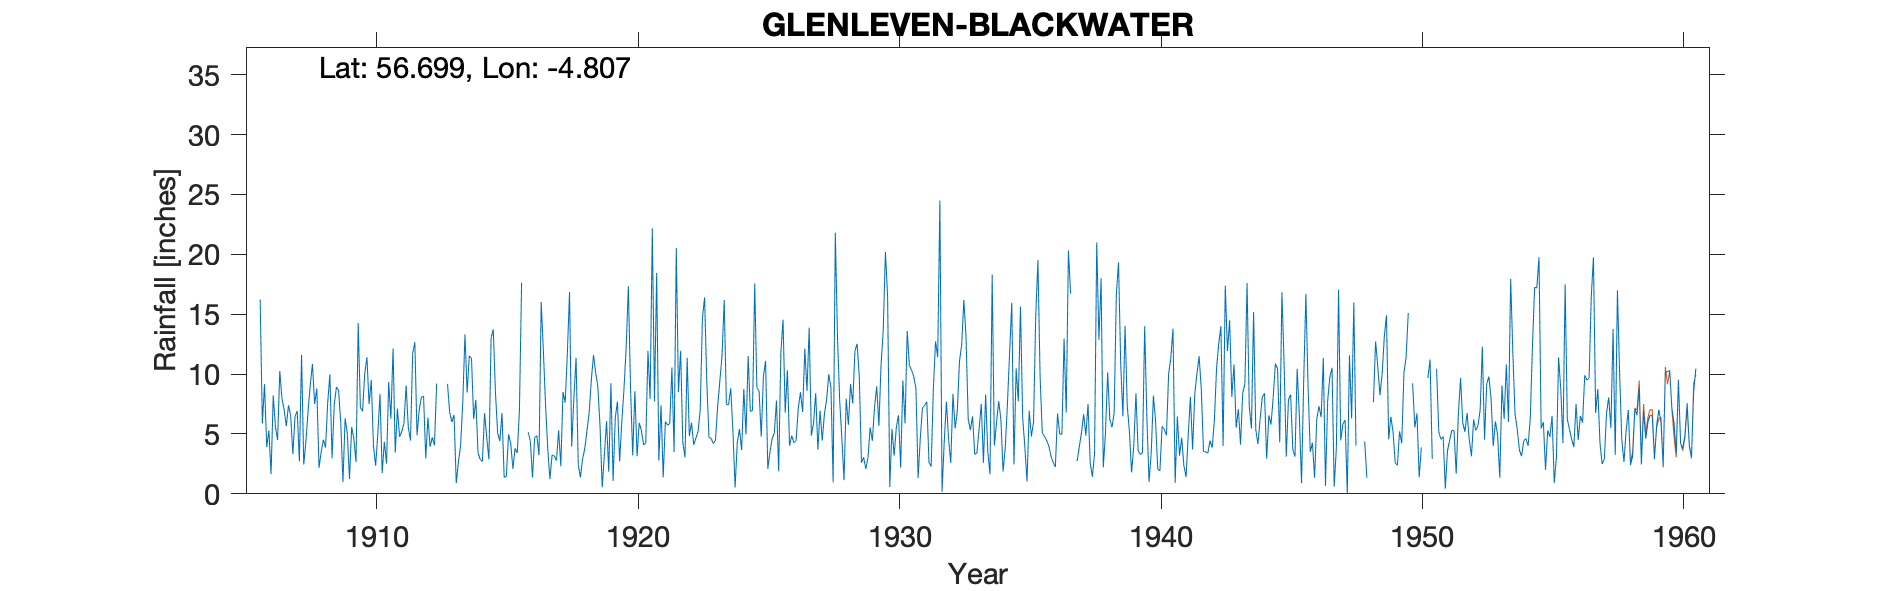

Data behind this chart, as committed beside it:
GLENLEVEN (BLACKWATER HOUSE ) NO. 4, , , , , , , , , , , , , , , , , , , , , , , 
Grid ref, NN282599, Long, -4.807, Lat, 56.7, Elevation, 1069, ft, , , , , , , , , , , , , , , 
Station no, 5403, , , , , , , , , , , , , , , , , , , , , , 
, 1900, 1901, 1902, 1903, 1904, 1905, 1906, 1907, 1908, 1909, 1910, 1911, 1912, 1913, 1914, 1915, 1916, 1917, 1918, 1919, 1920, 1921, 1922
January, , , , , , , 16.2, 5.65, 10.84, 8.64, 10.05, 6.27, 4.88, -999, 11.53, 8.46, 17.62, 3.8, 8.05, 5.68, 12.19, 22.15, 8.5
February, , , , , , , 5.87, 7.4, 7.5, 5.88, 11.4, 12.13, 7, -999, 11.3, 5.09, , 1.22, 11.35, 0.55, 17.33, 7.73, 11.95
March, , , , , , , 9.16, 6.54, 8.79, 0.99, 7.5, 3.44, 8.07, 9.18, 6.26, 4.4, , 3.24, 2.45, 3.26, 8.9, 18.44, 4.28
April, , , , , , , 3.9, 3.32, 2.18, 6.31, 9.5, 7.11, 8.15, 6.79, 7.83, 6.75, 5.15, 3.16, 1.38, 6.07, 3.2, 2.77, 3.05
May, , , , , , , 5.3, 6.45, 3.48, 5, 4, 4.76, 2.96, 6, 3.41, 1.38, 4.41, 2.77, 2.93, 1.84, 8.58, 7.4, 11.35
June, , , , , , , 1.66, 6.91, 4.52, 1.24, 2.35, 5.2, 6.36, 6.59, 2.88, 1.47, 1.37, 5.31, 3.78, 9.23, 3.14, 1.38, 4.83
July, , , , , , , 8.22, 2.7, 3.86, 5.58, 5, 5.9, 3.94, 0.89, 2.7, 4.97, 4.71, 2.31, 5.26, 1.08, 5.93, 6.03, 5.95
August, , , , , , , 5.6, 11.6, 7.61, 4.6, 8.33, 9.05, 4.71, 2.65, 6.74, 4.23, 4.85, 8.5, 6.74, 6.34, 5.28, 5.73, 4.09
September, , , , , , , 4.5, 2.45, 9.97, 2.65, 1.74, 5.55, 4.05, 4.01, 4.71, 2.1, 3.22, 7.61, 9.49, 7.7, 4.08, 5.87, 4.66
October, , , , , , , 10.25, 4.4, 2.97, 14.25, 4.35, 4.46, 9.21, 7.62, 2.88, 3.8, 16.02, 11.7, 11.6, 2.7, 4.26, 10.54, 5.19
November, , , , , , , 7.96, 6.9, 7.43, 7.21, 2.52, 11.71, , 13.3, 13.01, 3.4, 11.91, 16.86, 10.12, 6.03, 11.94, 3.48, 7.06
December, , , , , , , 7.04, 9.1, 8.91, 6.89, 9.35, 12.66, 33.91, 8.45, 13.73, 6.96, 7.4, 3.94, 8.94, 8.75, 7.91, 20.53, 14.67
Total, , , , , , , 85.66, 73.42, 78.06, 69.24, 76.09, 88.24, 93.24, 78.8, 86.98, 53.01, , 70.42, 82.09, 59.23, 92.74, 112, 85.58
1948 np too many estimations, , , , , , , , , , , , , , , , , , , , , , , 
1950 np too many estimations, , , , , , , , , , , , , , , , , , , , , , , 
No of estimations for snow, , , , , , , , , , , , , , , , , , , , , , , 
1937 F&M Bracketed, , , , , , , , , , , , , , , , , , , , , , , 
